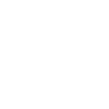
t = 0.00 s
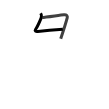
t = 1.75 s
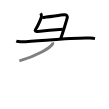
t = 3.50 s
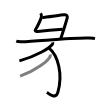
t = 5.50 s
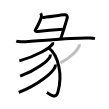
t = 7.25 s
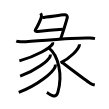
t = 9.00 s

The animated SVG that drew these frames (rendered in a browser with its animation timeline set to each time). Animation: 9 SMIL elements (animate=9); one cycle of 9.00 s.

<svg width="109px" height="109px" viewBox="0 0 px 109px" xmlns="http://www.w3.org/2000/svg" xmlns:xlink="http://www.w3.org/1999/xlink" xml:space="preserve" version="1.1"  baseProfile="full">
<path d="M40.7,13.25c0.79,1.19,1.12,3.07,0.4,4.84C39.5,22,37.75,26.25,35.5,29.52c-0.94,1.37,0.25,2.23,2.18,1.98c8.03-1.02,13.19-1.55,25.13-2.28" style="fill:none;stroke:black;stroke-width:3;opacity:0">
  <animate attributeType="CSS" attributeName="opacity" from="0" to="1" begin="0s" dur="1s" repeatCount="0" fill="freeze" />
</path>
<path d="M42.25,17.46c3.44-0.23,18.63-2.44,21.77-2.71c2.61-0.23,3.68,1.31,3.25,2.95c-1.61,6.08-4.52,15.05-6.55,21.05" style="fill:none;stroke:black;stroke-width:3;opacity:0">
  <animate attributeType="CSS" attributeName="opacity" from="0" to="1" begin="1s" dur="1s" repeatCount="0" fill="freeze" />
</path>
<path d="M16.25,41.21c1.49,0.53,4.22,0.58,5.71,0.53c15.79-0.49,52.18-4.38,67.82-3.63c2.48,0.12,3.97,0.25,5.22,0.52" style="fill:none;stroke:black;stroke-width:3;opacity:0">
  <animate attributeType="CSS" attributeName="opacity" from="0" to="1" begin="2s" dur="1s" repeatCount="0" fill="freeze" />
</path>
<path d="M52.66,42.4c0.09,0.43,0.2,1.12-0.19,1.74c-2.27,3.68-15.28,11.75-33.08,16.69" style="fill:none;stroke:black;stroke-width:3;opacity:0">
  <animate attributeType="CSS" attributeName="opacity" from="0" to="1" begin="3s" dur="1s" repeatCount="0" fill="freeze" />
</path>
<path d="M48.75,47.9c9.5,7.35,14.25,26.85,9.08,44.42c-2.25,7.66-9.64,0.86-10.89,0.05" style="fill:none;stroke:black;stroke-width:3;opacity:0">
  <animate attributeType="CSS" attributeName="opacity" from="0" to="1" begin="4s" dur="1s" repeatCount="0" fill="freeze" />
</path>
<path d="M50.26,54.48c0.08,0.51,0.18,1.32-0.17,2.05c-2.05,4.33-13.83,13.83-29.95,19.66" style="fill:none;stroke:black;stroke-width:3;opacity:0">
  <animate attributeType="CSS" attributeName="opacity" from="0" to="1" begin="5s" dur="1s" repeatCount="0" fill="freeze" />
</path>
<path d="M55.25,64.45c0.1,0.66,0.22,1.7-0.21,2.65c-2.49,5.58-16.76,17.83-36.29,25.33" style="fill:none;stroke:black;stroke-width:3;opacity:0">
  <animate attributeType="CSS" attributeName="opacity" from="0" to="1" begin="6s" dur="1s" repeatCount="0" fill="freeze" />
</path>
<path d="M79.29,44.24c0.05,0.44,0.11,1.13-0.11,1.76c-1.28,3.72-8.63,11.88-18.69,16.88" style="fill:none;stroke:black;stroke-width:3;opacity:0">
  <animate attributeType="CSS" attributeName="opacity" from="0" to="1" begin="7s" dur="1s" repeatCount="0" fill="freeze" />
</path>
<path d="M61.75,62.33c4.38,3.12,23.62,17.86,28.38,20.93c1.62,1.04,3,1.48,4.62,1.78" style="fill:none;stroke:black;stroke-width:3;opacity:0">
  <animate attributeType="CSS" attributeName="opacity" from="0" to="1" begin="8s" dur="1s" repeatCount="0" fill="freeze" />
</path>
</svg>
